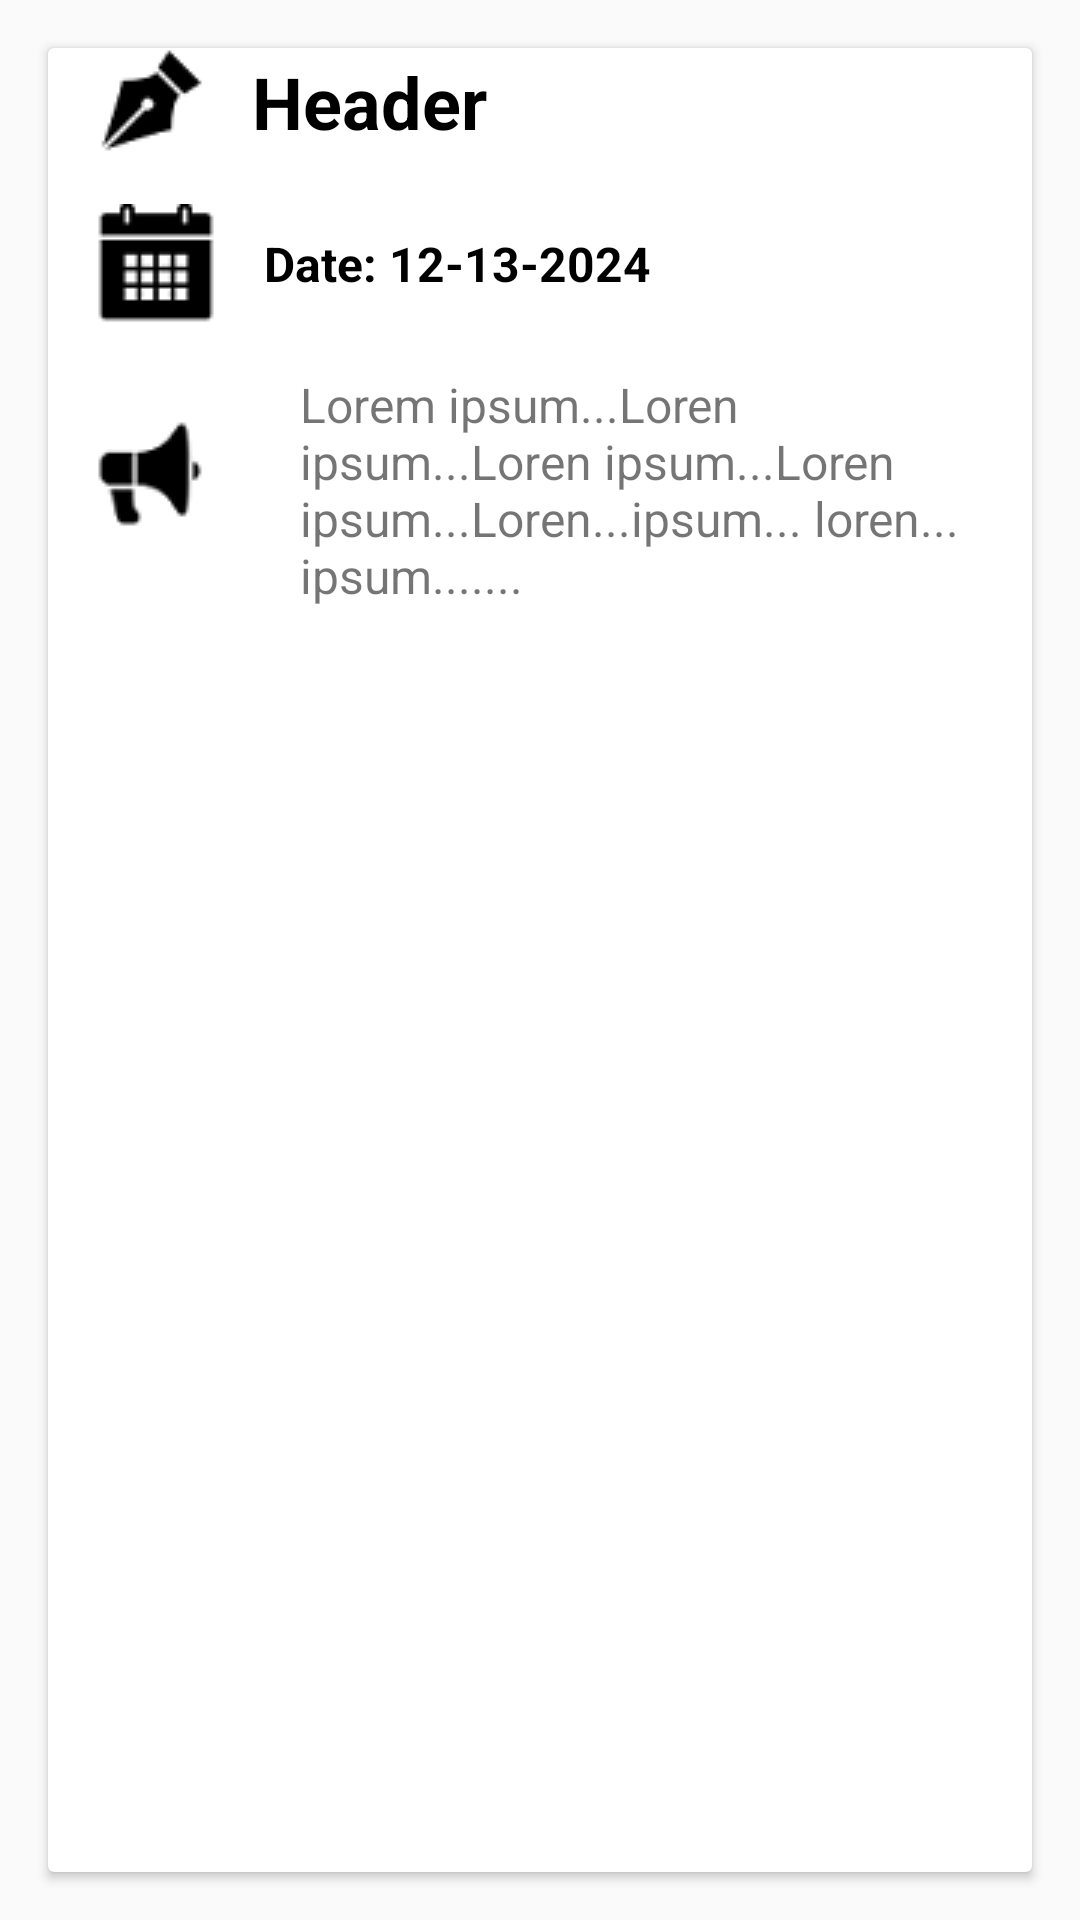

This screen was rendered from an Android layout file. Write that file and the resources it references.
<!-- AndroidManifest.xml: application theme Theme.AppCompatTheme -->
<!-- res/layout/news_fragment.xml -->
<?xml version="1.0" encoding="utf-8"?>
<LinearLayout xmlns:android="http://schemas.android.com/apk/res/android"
    android:layout_width="match_parent"
    android:layout_height="match_parent"
    xmlns:app="http://schemas.android.com/apk/res-auto"
    android:orientation="vertical">
    <androidx.cardview.widget.CardView
        android:layout_width="match_parent"
        android:layout_height="match_parent"
        android:layout_margin="16sp"
        android:id="@+id/announcement">
        <LinearLayout
            android:layout_width="match_parent"
            android:layout_height="match_parent"
            android:orientation="vertical">
        <TextView
            android:layout_width="match_parent"
            android:layout_height="wrap_content"
            android:id="@+id/announcement_header"
            android:text="Header"
            android:textSize="24sp"
            android:textStyle="bold"
            android:paddingStart="16sp"
            android:paddingEnd="16sp"
            android:drawablePadding="16sp"
            app:drawableLeftCompat="@drawable/pen"
            android:textColor="@color/black"
            android:gravity="center|start"/>
        <TextView
            android:layout_width="match_parent"
            android:layout_height="wrap_content"
            android:id="@+id/announcement_date"
            android:text="Date: 12-13-2024"
            android:textSize="16sp"
            android:textStyle="bold"
            android:paddingStart="16sp"
            android:paddingEnd="16sp"
            android:layout_marginTop="16sp"
            android:drawablePadding="16sp"
            app:drawableLeftCompat="@drawable/calendar"
            android:textColor="@color/black"
            android:gravity="center|start"/>
            <LinearLayout
                android:layout_width="match_parent"
                android:layout_height="match_parent"
                android:orientation="horizontal">
                <ImageView
                    android:layout_width="wrap_content"
                    android:layout_height="wrap_content"
                    android:contentDescription="@string/annoucementcd"
                    android:src="@drawable/announcement"
                    android:layout_marginTop="16sp"
                    android:padding="16sp"/>
            <TextView
                android:layout_width="match_parent"
                android:layout_height="match_parent"
                android:id="@+id/announcement_notice"
                android:text="Lorem ipsum...Loren ipsum...Loren ipsum...Loren ipsum...Loren...ipsum... loren... ipsum......."
                android:textSize="16sp"
                android:paddingStart="16sp"
                android:paddingEnd="16sp"
                android:layout_marginTop="16sp"
                android:gravity="start"/>
            </LinearLayout>
        </LinearLayout>
    </androidx.cardview.widget.CardView>

</LinearLayout>
<!-- resources referenced by this layout -->
<resources>
  <color name="black">#FF000000</color>
  <!-- drawable announcement: png bitmap (drawable, 1154 bytes) -->
  <!-- drawable calendar: png bitmap (drawable, 1031 bytes) -->
  <!-- drawable pen: png bitmap (drawable, 983 bytes) -->
  <string name="annoucementcd">Announcement</string>
  <style name="Theme.AppCompatTheme" parent="Theme.AppCompat.Light.NoActionBar" />
</resources>
